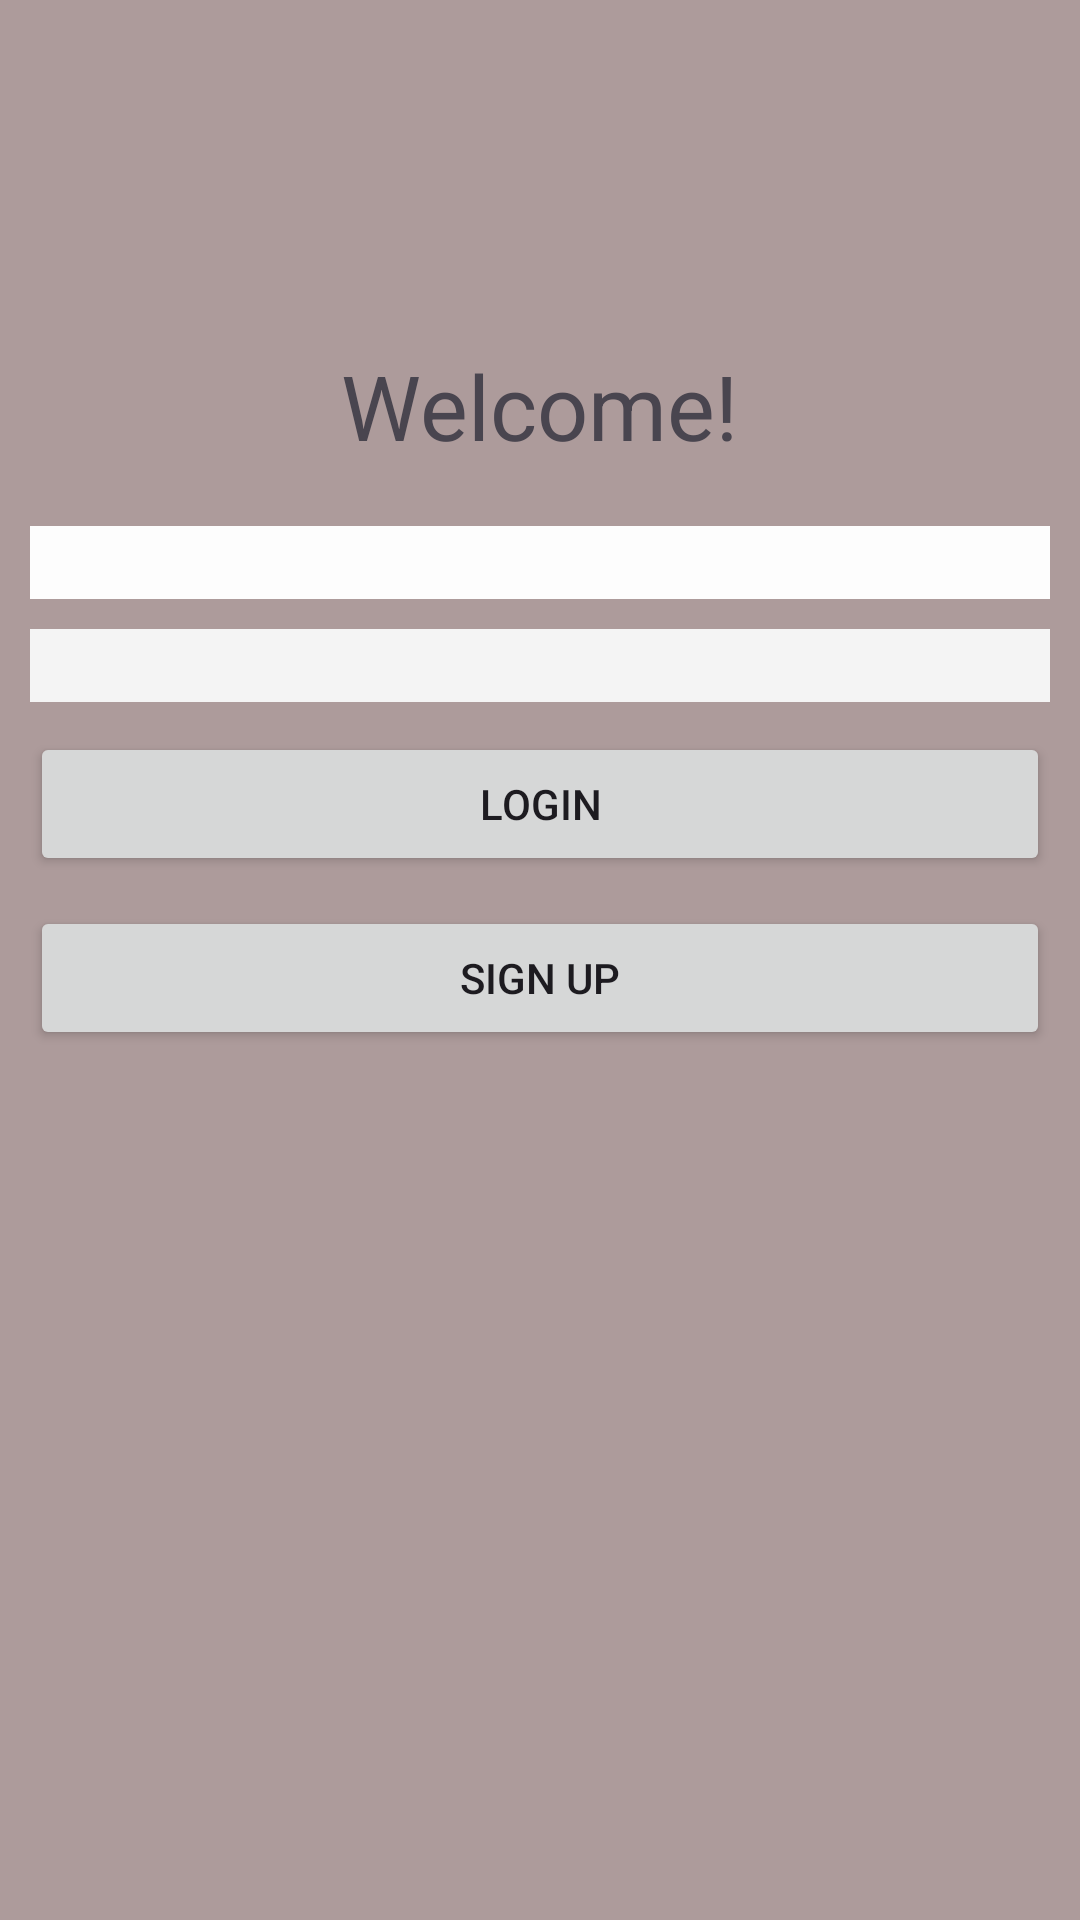

Layout XML and referenced resources for this Android screen:
<!-- AndroidManifest.xml: application theme Theme._2FAo -->
<!-- res/layout/activity_login.xml -->
<?xml version="1.0" encoding="utf-8"?>
<androidx.constraintlayout.widget.ConstraintLayout xmlns:android="http://schemas.android.com/apk/res/android"
    xmlns:app="http://schemas.android.com/apk/res-auto"
    xmlns:tools="http://schemas.android.com/tools"
    android:id="@+id/main"
    android:layout_width="match_parent"
    android:layout_height="match_parent"
    android:background="#AD9B9B"
    tools:context=".LoginActivity">

    <LinearLayout
        android:layout_width="match_parent"
        android:layout_height="450dp"
        android:orientation="vertical"
        app:layout_constraintBottom_toBottomOf="parent"
        app:layout_constraintTop_toTopOf="parent"
        app:layout_constraintVertical_bias="0.5"
        tools:layout_editor_absoluteX="1dp">

        <ImageView
            android:id="@+id/imageView2"
            android:layout_width="match_parent"
            android:layout_height="wrap_content"
            android:layout_marginBottom="10dp"
            app:srcCompat="@drawable/ic_launcher_foreground" />

        <TextView
            android:id="@+id/textView2"
            android:layout_width="wrap_content"
            android:layout_height="wrap_content"
            android:layout_gravity="center"
            android:layout_marginTop="10dp"
            android:layout_marginBottom="10dp"
            android:text="Welcome!"
            android:textSize="30dp" />

        <EditText
            android:id="@+id/editTextTextEmailAddress"
            android:layout_width="match_parent"
            android:layout_height="wrap_content"
            android:layout_marginLeft="10dp"
            android:layout_marginTop="10dp"
            android:layout_marginRight="10dp"
            android:background="#FDFDFD"
            android:ems="10"
            android:inputType="textEmailAddress" />

        <EditText
            android:id="@+id/editTextTextPassword"
            android:layout_width="match_parent"
            android:layout_height="wrap_content"
            android:layout_marginLeft="10dp"
            android:layout_marginTop="10dp"
            android:layout_marginRight="10dp"
            android:background="#F4F4F4"
            android:ems="10"
            android:inputType="textPassword" />

        <Button
            android:id="@+id/loginButton"
            android:layout_width="match_parent"
            android:layout_height="wrap_content"
            android:layout_marginLeft="10dp"
            android:layout_marginTop="10dp"
            android:layout_marginRight="10dp"
            android:text="Login" />

        <Button
            android:id="@+id/signUpButton"
            android:layout_width="match_parent"
            android:layout_height="wrap_content"
            android:layout_marginLeft="10dp"
            android:layout_marginTop="10dp"
            android:layout_marginRight="10dp"
            android:text="Sign Up" />
    </LinearLayout>
</androidx.constraintlayout.widget.ConstraintLayout>
<!-- resources referenced by this layout -->
<resources>
  <style name="Theme._2FAo" parent="Base.Theme._2FAo" />
  <style name="Base.Theme._2FAo" parent="Theme.Material3.DayNight.NoActionBar">
          
          
      </style>
</resources>
